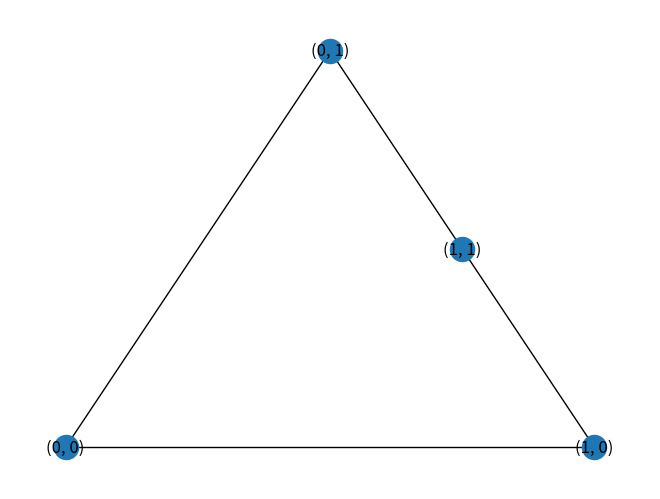
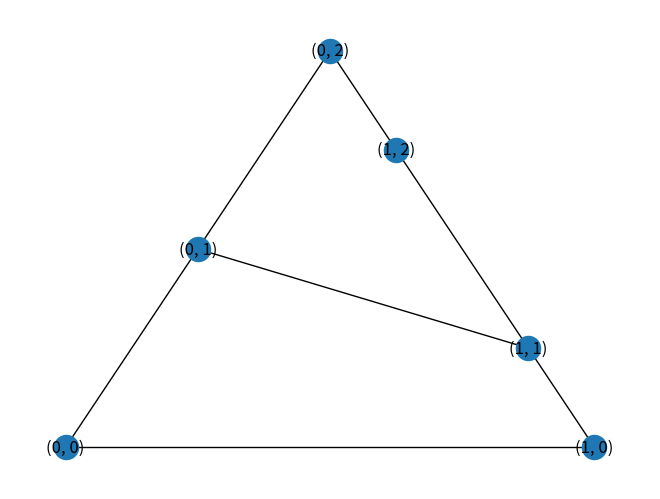
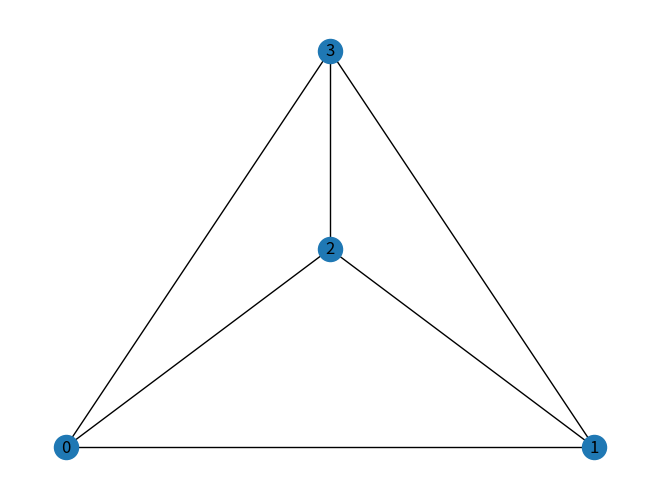
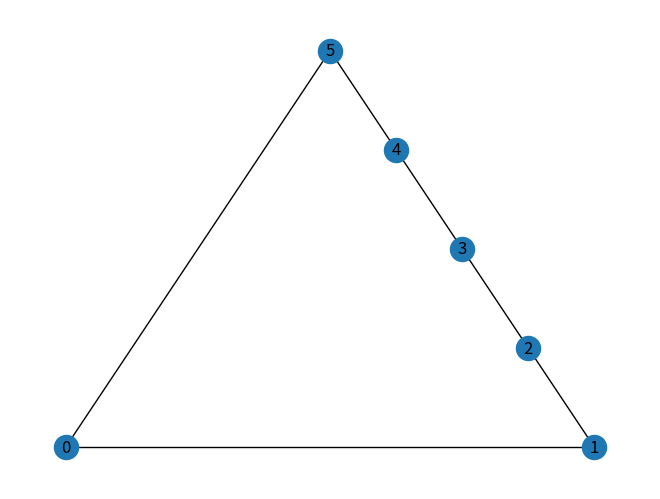
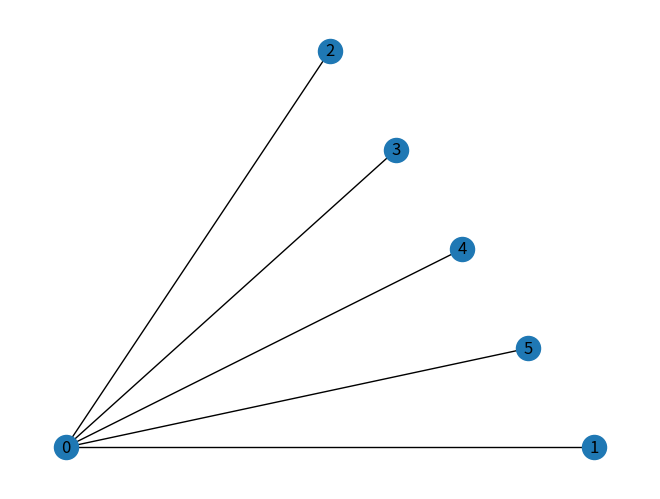
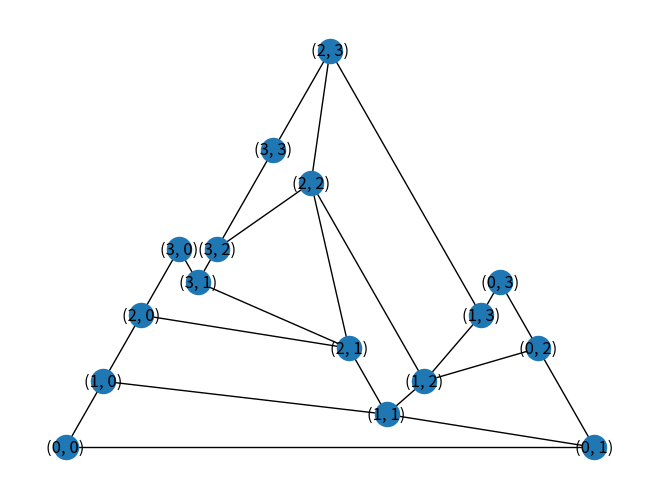
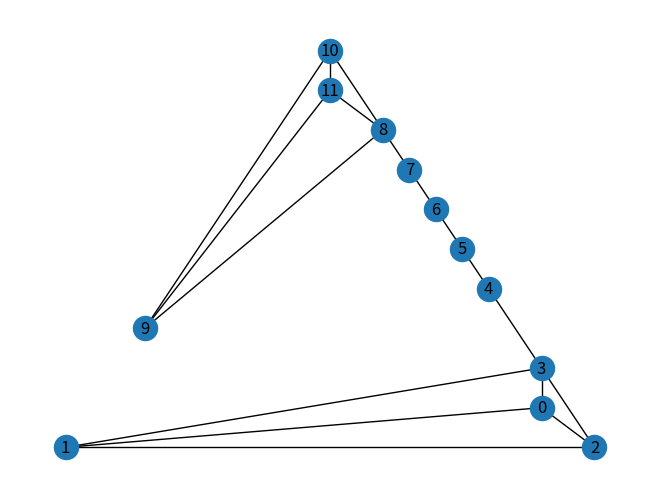
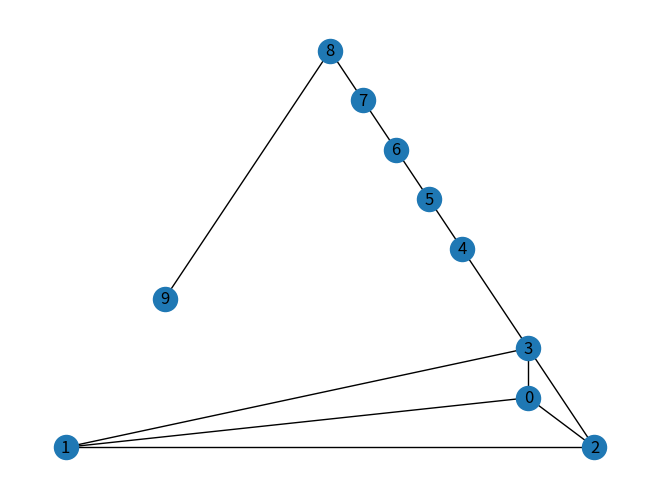

These charts were generated, in order, by the following Python code:
# Heavily adapted from ChatGPT conversation: 
# https://chatgpt.com/share/67ae700b-5ff8-8006-b74c-241b5a61e9c8

import matplotlib.pyplot as plt
import networkx as nx
import numpy as np
from scipy.linalg import lu

VISUALIZE = True  # Set to True to visualize the graph's planar embedding


def get_planar_embedding(G: nx.Graph):
    """Get a planar embedding of the graph if it is planar."""
    is_planar, embedding = nx.check_planarity(G)
    if not is_planar:
        raise ValueError("Graph is not planar.")
    return embedding, nx.planar_layout(G)


def extract_faces(G: nx.Graph, embedding: nx.PlanarEmbedding):
    """
    Returns a list of faces in a planar embedded graph.
    """
    faces = []
    visited_half_edges = set()

    for u, v in G.edges():
        if (u, v) not in visited_half_edges:
            # This "traverse_face" method is pulling a lot of weight here
            face = embedding.traverse_face(u, v, visited_half_edges)
            faces.append(face)

    return faces


def build_dual_spanning_tree(G: nx.Graph, embedding: nx.PlanarEmbedding, T1: nx.Graph):
    """
    Construct a spanning tree of the dual graph of G based on extracted faces.
    Only adds edges between faces that share an edge *not* in T1. 
    """
    faces = extract_faces(G, embedding)
    dual = nx.Graph()

    # Create a mapping from faces to nodes in the dual graph
    face_nodes = {i: tuple(face) for i, face in enumerate(faces)}
    
    # Add nodes
    for i in face_nodes:
        dual.add_node(i)

    def get_edges(face):
        """
        From face which is list of vertices, construct list of edges in both directions
        """
        f = len(face)
        edges = set()
        for k in range(f):
            # Add edges in both directions
            edges.add((face[k], face[(k + 1) % f]))
            edges.add((face[(k + 1) % f], face[k]))
        return edges

    # Connect faces that share an edge
    for i in range(len(faces)):
        edges_i = get_edges(faces[i])
        for j in range(i + 1, len(faces)):
            edges_j = get_edges(faces[j])
            common_edges = set(edges_i) & set(edges_j)
            if not common_edges: 
                continue
            for u, v in common_edges:
                # Check whether the common edge is in T1
                if not T1.has_edge(u, v) and not T1.has_edge(v, u):
                    dual.add_edge(i, j)
                    break

    return dual, face_nodes


def pfaffian_orientation(G, embedding):
    """Find a Pfaffian orientation using the dual graph method."""
    oriented_G = nx.DiGraph()
    oriented_G.add_nodes_from(G.nodes())

    # Find a spanning tree of G and orient its edges arbitrarily
    T1 = nx.minimum_spanning_tree(G)
    oriented_G.add_edges_from(T1.edges())

    # Find a spanning tree of the dual graph that "avoids" T1
    T2, face_nodes = build_dual_spanning_tree(G, embedding, T1)
    
    # Process leaves in T2 and orient edges accordingly
    while T2.nodes:
        leaf_nodes = [v for v in T2.nodes if T2.degree(v) == 1]
        if not leaf_nodes:
            break  # Stop when no more leaves

        leaf = leaf_nodes[0]
        face = face_nodes[leaf]

        # Find the unique edge in G that is not yet oriented, and count clockwise edges
        clockwise_edges = 0
        edge_to_orient = None
        for i in range(len(face)):
            u, v = face[i], face[(i + 1) % len(face)]
            if oriented_G.has_edge(u, v):
                clockwise_edges += 1
            elif not oriented_G.has_edge(u, v) and not oriented_G.has_edge(v, u):
                edge_to_orient = (u, v)
        
        # Orient the edge based on the number of clockwise edges to ensure odd total
        if clockwise_edges % 2 == 0:
            oriented_G.add_edge(*edge_to_orient)
        else:
            oriented_G.add_edge(edge_to_orient[1], edge_to_orient[0])
        
        # Remove processed leaf from T2
        T2.remove_node(leaf)

    return oriented_G


def count_perfect_matchings(G):
    """Compute the number of perfect matchings using the FKT algorithm."""
    # Step 1: Get a planar embedding
    embedding, positions = get_planar_embedding(G)
    
    if VISUALIZE:
        nx.draw(G, pos=positions, with_labels=True)
        plt.show()
    
    # Steps 2-4: Compute the Pfaffian orientation
    oriented_G = pfaffian_orientation(G, embedding)
    
    A = nx.adjacency_matrix(oriented_G).todense()
    # Make skew-symmetric
    for i in range(len(A)):
        for j in range(len(A)):
            if A[i, j] == 1:
                A[j, i] = -1
            elif A[j, i] == 1:
                A[i, j] = -1

    if VISUALIZE:
        print("Pfaffian orientation adjacency matrix:")
        print(A)
    
    # Step 5: Compute the Pfaffian using LU decomposition
    _, _, U = lu(A)
    # Product of diagonal of U gives determinant, possibly negative
    diag_product = np.prod(np.diag(U))
    pfaff = round(np.sqrt(abs(diag_product)))

    # Step 5, alternative to LU: directly compute determinant
    # pfaff = round(np.sqrt(np.linalg.det(A)))

    return pfaff  # Pfaffian of A gives the number of perfect matchings


if __name__ == '__main__':

    sample_graphs = {
        "grid2x2": nx.grid_graph(dim=[2, 2]),
        "grid3x2": nx.grid_graph(dim=[3, 2]),
        "complete": nx.complete_graph(4),
        "cycle": nx.cycle_graph(6), 
        "star": nx.star_graph(5),
        "grid4x4": nx.grid_graph(dim=[4, 4]), 
        "barbell4x4": nx.barbell_graph(4, 4),
        "lollipop": nx.lollipop_graph(4, 6),
        # Experiment by adding other graphs here. 
        # You can search online for inspiration, e.g., 
        # https://networkx.org/documentation/stable/reference/generators.html
    }

    for name, G in sample_graphs.items():
        print(f"\n===== Graph: {name} =====\n")
        num_perf_matchings = count_perfect_matchings(G)
        print(f"The {name} graph has {num_perf_matchings} perfect matchings.\n")
